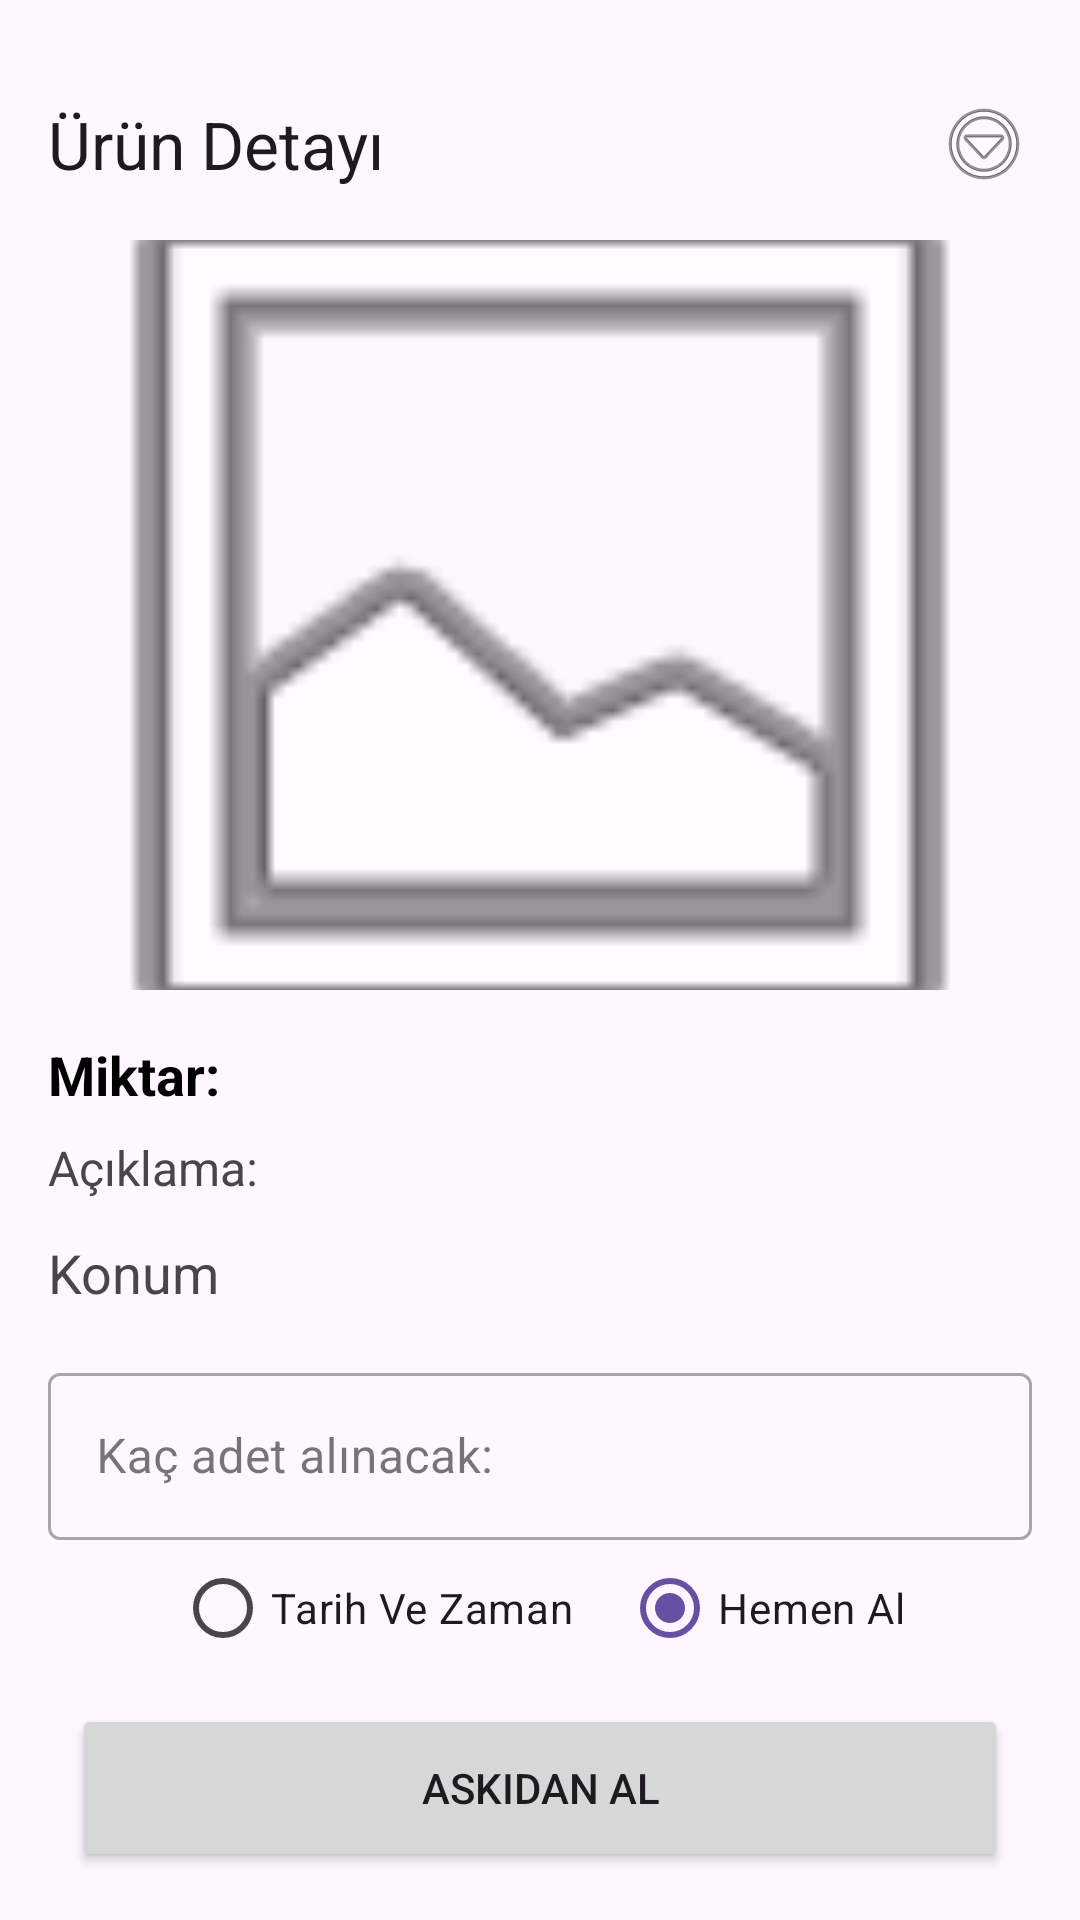

Android layout source for this screen:
<!-- AndroidManifest.xml: application theme Theme.AskidaaYemek -->
<!-- res/layout/fragment_urun_detayfragment.xml -->
<?xml version="1.0" encoding="utf-8"?>
<androidx.constraintlayout.widget.ConstraintLayout
    xmlns:android="http://schemas.android.com/apk/res/android"
    xmlns:app="http://schemas.android.com/apk/res-auto"
    xmlns:tools="http://schemas.android.com/tools"
    android:layout_width="match_parent"
    android:layout_height="match_parent"
    tools:context=".view.urunDetayfragment">

    <com.google.android.material.appbar.MaterialToolbar
        android:id="@+id/urunDetayToolbar"
        android:layout_width="match_parent"
        android:layout_height="?attr/actionBarSize"
        android:layout_marginTop="16dp"
        app:layout_constraintTop_toTopOf="parent"
        app:navigationIcon="@drawable/outline_arrow_back_24"
        app:title="Ürün Detayı" />

    <ImageButton
        android:id="@+id/duzenleSilPaylasImageButton"
        android:layout_width="48dp"
        android:layout_height="48dp"
        android:layout_marginEnd="8dp"
        android:background="?attr/selectableItemBackgroundBorderless"
        android:src="@android:drawable/ic_menu_more"
        app:layout_constraintBottom_toBottomOf="@+id/urunDetayToolbar"
        app:layout_constraintEnd_toEndOf="parent"
        app:layout_constraintTop_toTopOf="@+id/urunDetayToolbar" />

    <ImageView
        android:id="@+id/detayImageView"
        android:layout_width="0dp"
        android:layout_height="250dp"
        android:scaleType="centerCrop"
        android:src="@android:drawable/ic_menu_gallery"
        app:layout_constraintEnd_toEndOf="parent"
        app:layout_constraintStart_toStartOf="parent"
        app:layout_constraintTop_toBottomOf="@+id/urunDetayToolbar" />

    <LinearLayout
        android:id="@+id/infoContainer"
        android:layout_width="0dp"
        android:layout_height="wrap_content"
        android:layout_marginHorizontal="16dp"
        android:layout_marginTop="16dp"
        android:orientation="vertical"
        app:layout_constraintEnd_toEndOf="parent"
        app:layout_constraintStart_toStartOf="parent"
        app:layout_constraintTop_toBottomOf="@+id/detayImageView">

        <TextView
            android:id="@+id/miktarTextView"
            android:layout_width="match_parent"
            android:layout_height="wrap_content"
            android:text="Miktar:"
            android:textColor="@color/black"
            android:textSize="18sp"
            android:textStyle="bold" />

        <TextView
            android:id="@+id/aciklamaTextView"
            android:layout_width="match_parent"
            android:layout_height="wrap_content"
            android:layout_marginTop="8dp"
            android:text="Açıklama:"
            android:textSize="16sp" />

        <TextView
            android:id="@+id/konumTextView"
            android:layout_width="match_parent"
            android:layout_height="wrap_content"
            android:layout_marginTop="12dp"
            android:drawableStart="@drawable/outline_add_location_24"
            android:drawablePadding="8dp"
            android:gravity="center_vertical"
            android:text="Konum"
            android:textSize="18sp" />

        <com.google.android.material.textfield.TextInputLayout
            android:id="@+id/miktarInputLayout"
            style="@style/Widget.MaterialComponents.TextInputLayout.OutlinedBox"
            android:layout_width="match_parent"
            android:layout_height="wrap_content"
            android:layout_marginTop="16dp"
            android:hint="Kaç adet alınacak:">
            <com.google.android.material.textfield.TextInputEditText
                android:id="@+id/miktarTextInput"
                android:layout_width="match_parent"
                android:layout_height="wrap_content"
                android:inputType="number" />
        </com.google.android.material.textfield.TextInputLayout>
    </LinearLayout>

    <RadioGroup
        android:id="@+id/zamanRadioGroups"
        android:layout_width="wrap_content"
        android:layout_height="wrap_content"
        android:layout_marginBottom="8dp"
        android:orientation="horizontal"
        app:layout_constraintBottom_toTopOf="@+id/askDanAllButton"
        app:layout_constraintEnd_toEndOf="parent"
        app:layout_constraintStart_toStartOf="parent">

        <RadioButton
            android:id="@+id/tarihZamanRadioButton"
            android:layout_width="wrap_content"
            android:layout_height="wrap_content"
            android:layout_marginEnd="16dp"
            android:text="Tarih Ve Zaman" />

        <RadioButton
            android:id="@+id/hemenRadioButton"
            android:layout_width="wrap_content"
            android:layout_height="wrap_content"
            android:checked="true"
            android:text="Hemen Al" />
    </RadioGroup>

    <Button
        android:id="@+id/askDanAllButton"
        android:layout_width="0dp"
        android:layout_height="56dp"
        android:layout_marginHorizontal="24dp"
        android:layout_marginBottom="16dp"
        android:text="Askıdan Al"
        app:cornerRadius="12dp"
        app:layout_constraintBottom_toBottomOf="parent"
        app:layout_constraintEnd_toEndOf="parent"
        app:layout_constraintStart_toStartOf="parent" />

</androidx.constraintlayout.widget.ConstraintLayout>
<!-- resources referenced by this layout -->
<resources>
  <color name="black">#FF000000</color>
  <style name="Theme.AskidaaYemek" parent="Base.Theme.AskidaaYemek" />
  <style name="Base.Theme.AskidaaYemek" parent="Theme.Material3.DayNight.NoActionBar">
          
          
      </style>
</resources>
